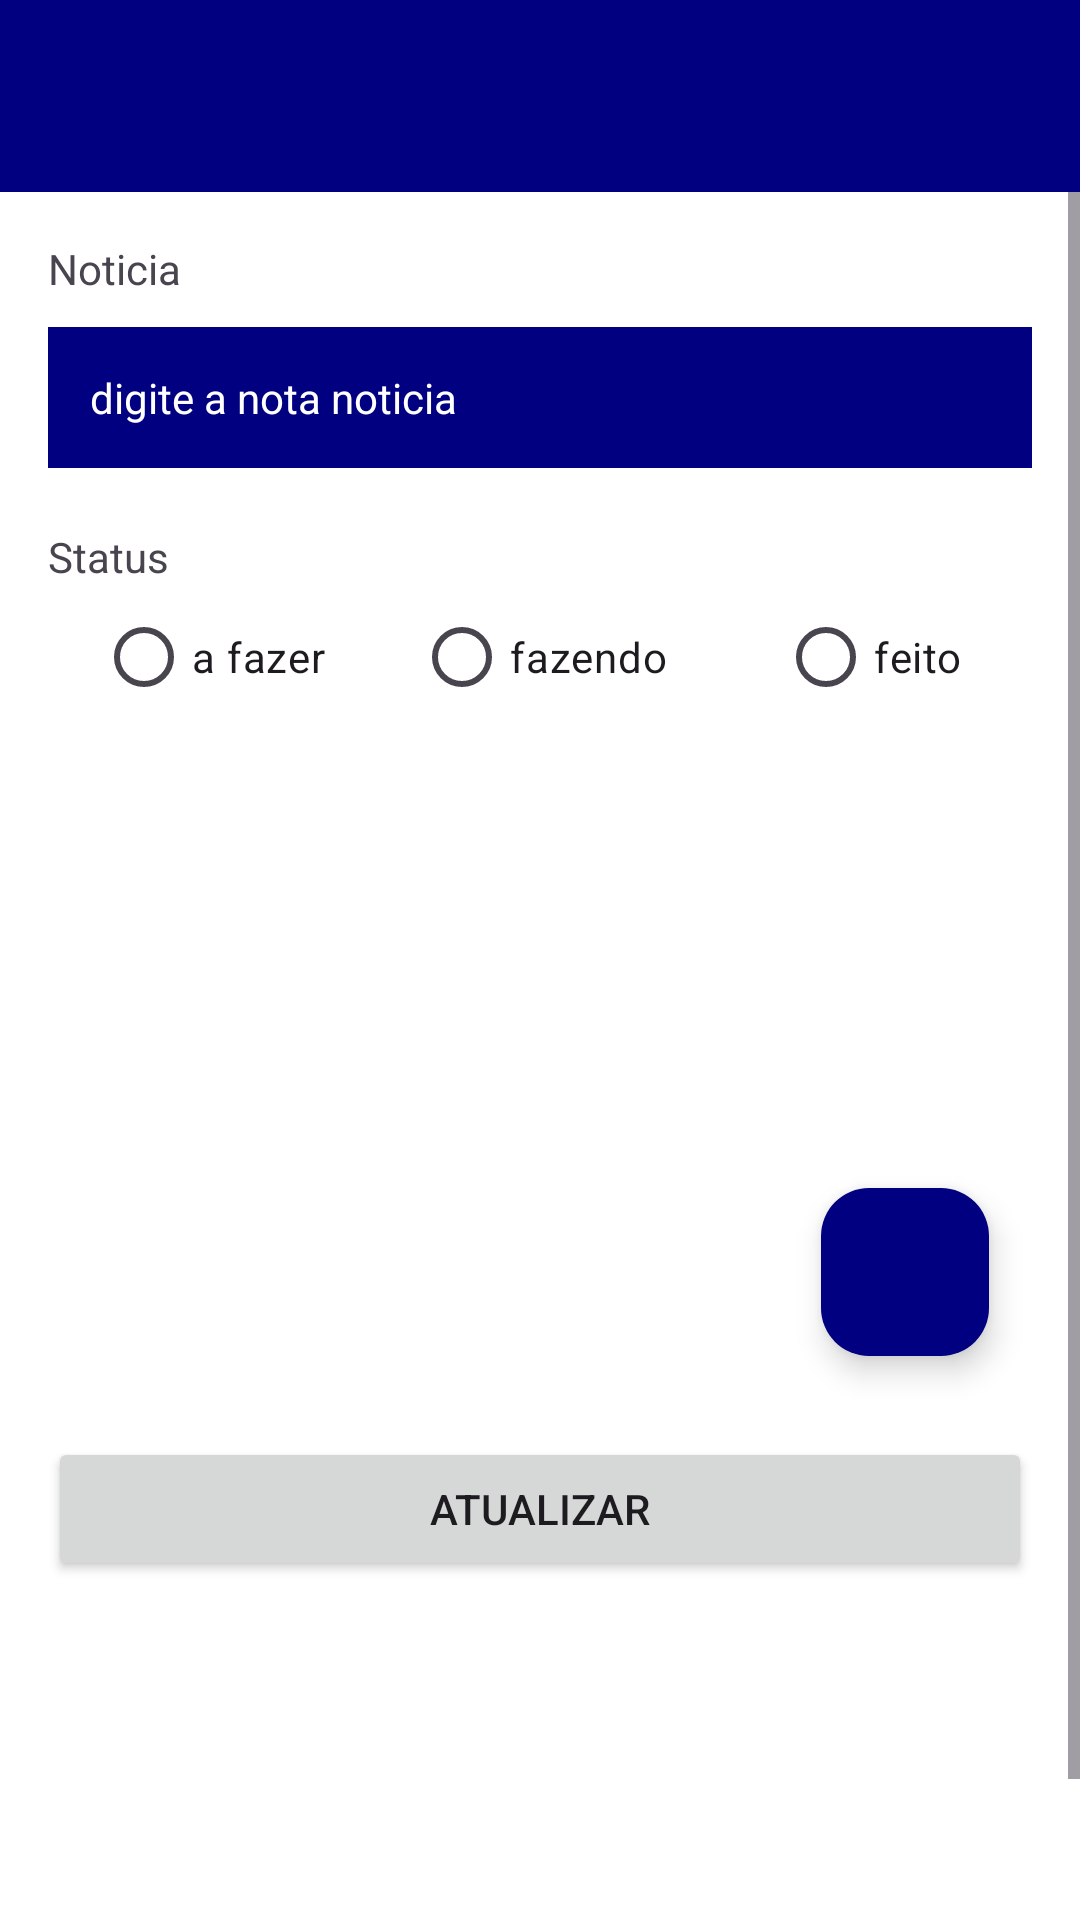

Android layout source for this screen:
<!-- AndroidManifest.xml: application theme Theme.Upeapp12 -->
<!-- res/layout/activity_adm_pag.xml -->
<?xml version="1.0" encoding="utf-8"?>
<androidx.constraintlayout.widget.ConstraintLayout xmlns:android="http://schemas.android.com/apk/res/android"
    xmlns:app="http://schemas.android.com/apk/res-auto"
    xmlns:tools="http://schemas.android.com/tools"
    android:layout_width="match_parent"
    android:layout_height="match_parent"
    tools:context=".Activities.AdmPagActivity">

    <include
        android:id="@+id/tbadm"
        layout="@layout/toolbar_customizada"
        android:layout_width="0dp"
        android:layout_height="wrap_content"
        app:layout_constraintEnd_toEndOf="parent"
        app:layout_constraintHorizontal_bias="0.5"
        app:layout_constraintStart_toStartOf="parent"
        app:layout_constraintTop_toTopOf="parent" />

    <ScrollView
        android:layout_width="match_parent"
        android:layout_height="0dp"
        android:fillViewport="true"
        android:background="@color/white"
        app:layout_constraintBottom_toBottomOf="parent"
        app:layout_constraintEnd_toEndOf="parent"
        app:layout_constraintStart_toStartOf="parent"
        app:layout_constraintTop_toBottomOf="@+id/tbadm">
        <androidx.constraintlayout.widget.ConstraintLayout
            android:layout_width="match_parent"
            android:layout_height="wrap_content"
            android:padding="16dp">

            <TextView
                android:id="@+id/textView5"
                android:layout_width="wrap_content"
                android:layout_height="wrap_content"
                android:text="Noticia"
                app:layout_constraintStart_toStartOf="parent"
                app:layout_constraintTop_toTopOf="parent" />

            <EditText
                android:id="@+id/Noticias_textinput"
                android:layout_width="match_parent"
                android:layout_height="wrap_content"
                android:layout_marginTop="10dp"
                android:text="digite a nota noticia"
                android:textColor="@color/white"
                android:background="@color/primaria"
                android:padding="14dp"
                android:textSize="14sp"
                app:layout_constraintEnd_toEndOf="parent"
                app:layout_constraintStart_toStartOf="parent"
                app:layout_constraintTop_toBottomOf="@+id/textView5" />

            <TextView
                android:id="@+id/textView6"
                android:layout_width="match_parent"
                android:layout_height="wrap_content"
                android:layout_marginTop="20dp"
                android:text="Status"
                app:layout_constraintEnd_toEndOf="parent"
                app:layout_constraintStart_toStartOf="parent"
                app:layout_constraintTop_toBottomOf="@+id/Noticias_textinput" />

            <RadioGroup
                android:id="@+id/radioGroup"
                android:layout_width="wrap_content"
                android:layout_height="wrap_content"
                android:layout_marginTop="20dp"
                android:gravity="center"
                app:layout_constraintEnd_toEndOf="parent"
                app:layout_constraintStart_toStartOf="parent"
                app:layout_constraintTop_toBottomOf="@+id/textView6">

            </RadioGroup>

            <RadioButton
                android:id="@+id/rb_noticias"
                android:layout_width="wrap_content"
                android:layout_height="wrap_content"
                android:layout_marginBottom="432dp"
                android:text="a fazer"
                app:layout_constraintBottom_toBottomOf="parent"
                app:layout_constraintEnd_toStartOf="@+id/rb_poli"
                app:layout_constraintHorizontal_bias="0.347"
                app:layout_constraintStart_toStartOf="parent" />

            <RadioButton
                android:id="@+id/rb_poli"
                android:layout_width="wrap_content"
                android:layout_height="wrap_content"
                android:layout_marginBottom="432dp"
                android:text="fazendo"
                app:layout_constraintBottom_toBottomOf="parent"
                app:layout_constraintEnd_toEndOf="parent"
                app:layout_constraintStart_toStartOf="parent"
                app:layout_constraintTop_toBottomOf="@+id/textView6"
                app:layout_constraintVertical_bias="1.0" />

            <RadioButton
                android:id="@+id/rb_vagas"
                android:layout_width="wrap_content"
                android:layout_height="wrap_content"
                android:layout_marginBottom="432dp"
                android:text="feito"
                app:layout_constraintBottom_toBottomOf="parent"
                app:layout_constraintEnd_toEndOf="parent"
                app:layout_constraintHorizontal_bias="0.611"
                app:layout_constraintStart_toEndOf="@+id/rb_poli" />

            <Button
                android:id="@+id/btn_noticias"
                android:layout_width="0dp"
                android:layout_height="wrap_content"
                android:layout_marginBottom="148dp"
                android:text="Atualizar"
                app:layout_constraintBottom_toBottomOf="parent"
                app:layout_constraintEnd_toEndOf="parent"
                app:layout_constraintHorizontal_bias="0.0"
                app:layout_constraintStart_toStartOf="parent" />

            <ImageView
                android:id="@+id/Imagem_noticias"
                android:layout_width="300dp"
                android:layout_height="180dp"
                app:tint="@color/destaque"
                app:layout_constraintBottom_toTopOf="@+id/btn_noticias"
                app:layout_constraintEnd_toEndOf="parent"
                app:layout_constraintHorizontal_bias="0.493"
                app:layout_constraintStart_toStartOf="parent"
                app:layout_constraintTop_toTopOf="parent"
                app:layout_constraintVertical_bias="0.876"
                tools:srcCompat="@drawable/baseline_image_24" />

            <com.google.android.material.floatingactionbutton.FloatingActionButton
                android:id="@+id/fb_noticias"
                android:layout_width="wrap_content"
                android:layout_height="wrap_content"
                android:clickable="true"
                app:tint="@color/white"
                app:backgroundTint="@color/primaria"
                app:layout_constraintBottom_toBottomOf="@+id/Imagem_noticias"
                app:layout_constraintEnd_toEndOf="@+id/Imagem_noticias"
                app:srcCompat="@drawable/baseline_add_photo_alternate_24" />


        </androidx.constraintlayout.widget.ConstraintLayout>

    </ScrollView>


</androidx.constraintlayout.widget.ConstraintLayout>
<!-- res/layout/toolbar_customizada.xml (included above) -->
<?xml version="1.0" encoding="utf-8"?>
<androidx.constraintlayout.widget.ConstraintLayout xmlns:android="http://schemas.android.com/apk/res/android"
    xmlns:app="http://schemas.android.com/apk/res-auto"
    xmlns:tools="http://schemas.android.com/tools"
    android:layout_width="match_parent"
    android:layout_height="wrap_content">

    <com.google.android.material.appbar.MaterialToolbar
        android:id="@+id/tbprincipal"
        android:layout_width="0dp"
        android:layout_height="wrap_content"
        android:background="?attr/colorPrimary"
        android:minHeight="?attr/actionBarSize"
        android:theme="?attr/actionBarTheme"
        app:layout_constraintBottom_toBottomOf="parent"
        app:layout_constraintEnd_toEndOf="parent"
        app:layout_constraintHorizontal_bias="0.5"
        app:layout_constraintStart_toStartOf="parent"
        app:layout_constraintTop_toTopOf="parent"
        app:layout_constraintVertical_bias="0.5"
        app:subtitleTextColor="@color/white"
        app:titleTextColor="@color/white" />
</androidx.constraintlayout.widget.ConstraintLayout>
<!-- resources referenced by this layout -->
<resources>
  <color name="destaque">#0000FF</color>
  <color name="primaria">#000080</color>
  <color name="white">#FFFFFFFF</color>
  <style name="Theme.Upeapp12" parent="Base.Theme.Upeapp12" />
  <style name="Base.Theme.Upeapp12" parent="Theme.Material3.DayNight.NoActionBar">
          
          
  
          <item name="colorPrimary">@color/primaria</item>
          <item name="actionOverflowButtonStyle">
              @style/ActionOverflow
          </item>
  
      </style>
  <style name="ActionOverflow" parent="Widget.AppCompat.ActionButton.Overflow">
           <item name="tint">@color/white</item>
       </style>
</resources>
